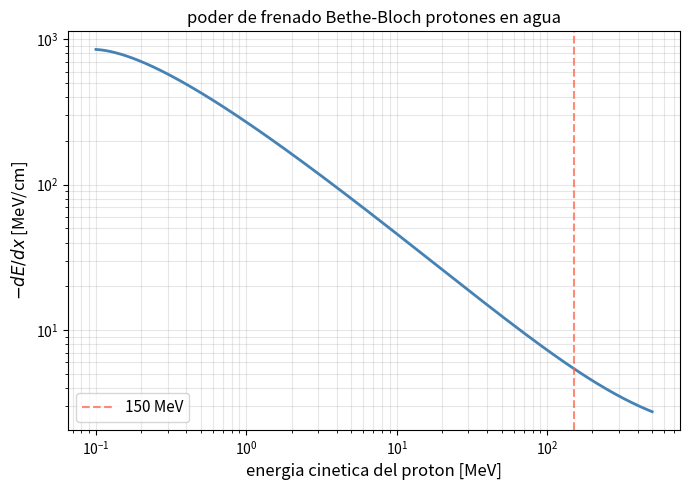
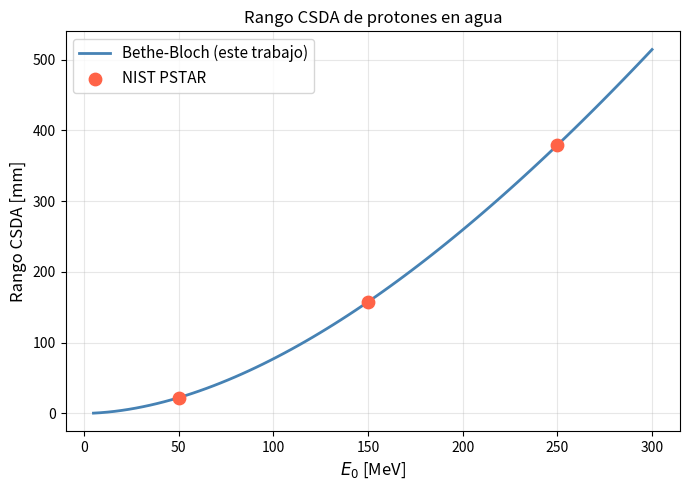
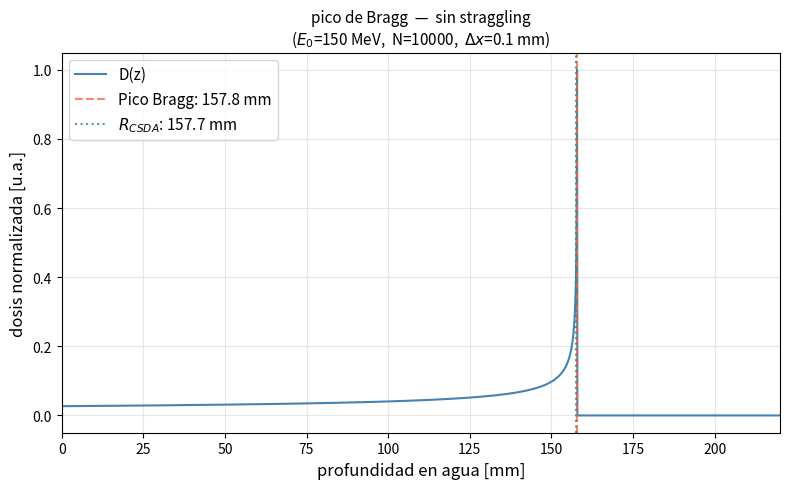
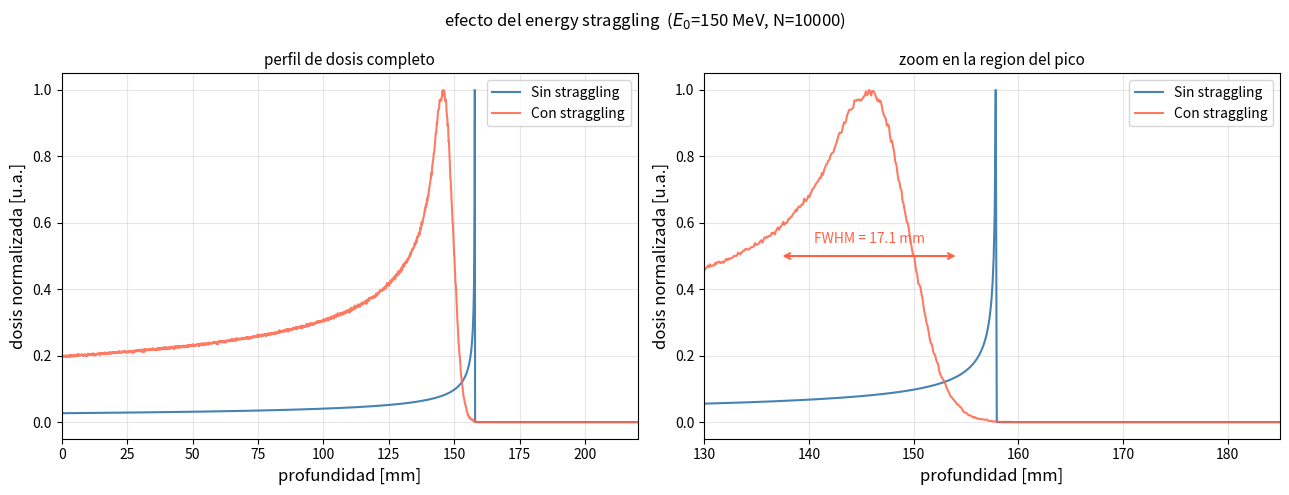
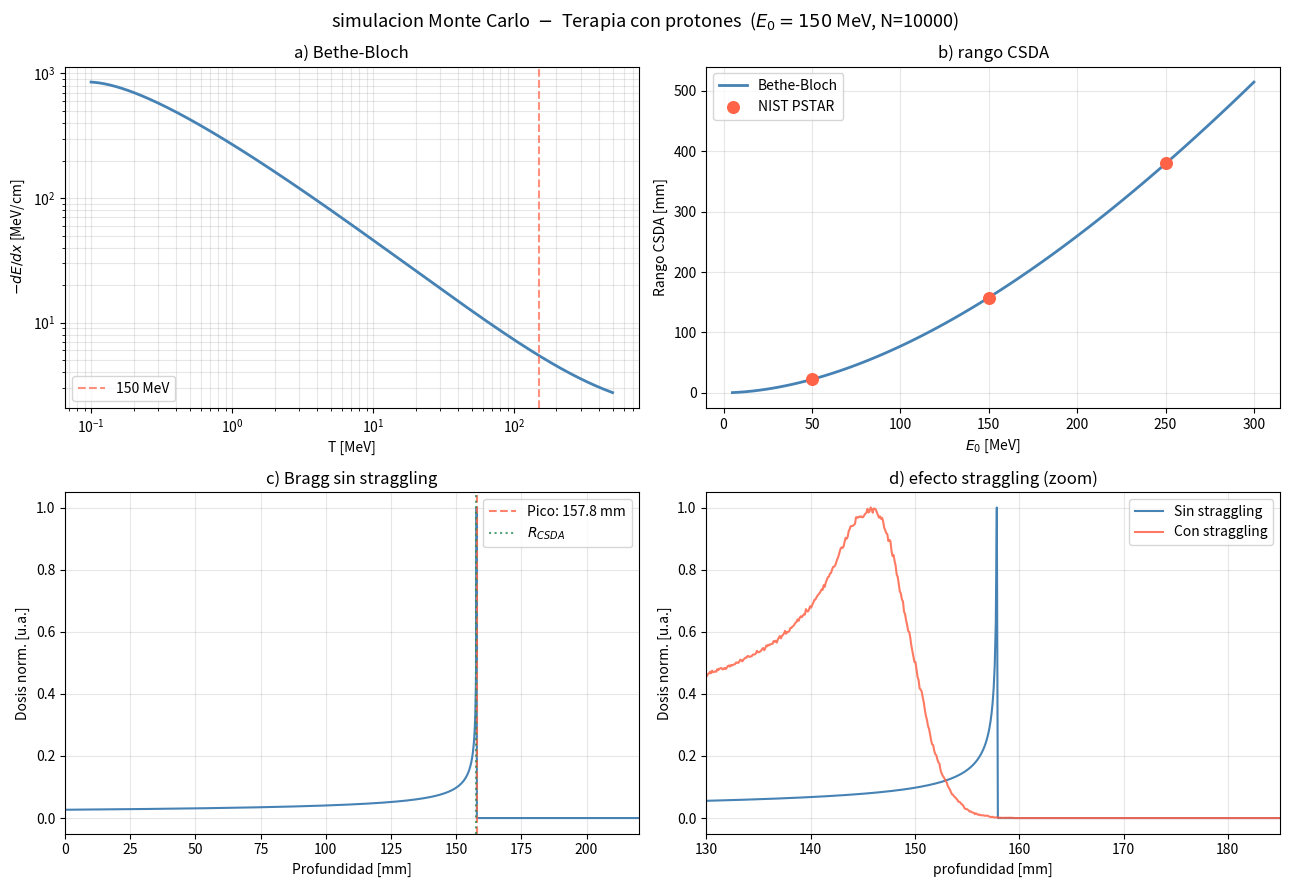

These charts were generated, in order, by the following Python code:
import numpy as np
import matplotlib.pyplot as plt
from scipy.interpolate import interp1d

#Definimos las constantes fisicas que usaremos, todo en MeV y cm
mp  = 938.272    
me  = 0.511       
re  = 2.8179e-13  
NA  = 6.022e23    
K   = 0.307075    

#propiedades del agua 
Z_awa   = 10                     
A_awa   = 18.015                    
I_awa   = 75e-6                     
ro_awa = 1                           
Ne = ro_awa * (Z_awa / A_awa) * NA   


#funcion Bethe-Bloch calcula el poder de frenado -dE/dx para protones en agua, implementa la formula de Bethe-Bloch
#aqui Tmax es la energia maxima transferida a un electron libre en un choque
def funcion_bethebloch(T_arr):
    T_arr = np.asarray(T_arr, dtype=float) 
    gamma  = 1 + T_arr / mp
    beta2  = 1 - 1 / gamma**2
    Tmax = (2 * me * beta2 * gamma**2) / (1 + 2 * gamma * me / mp + (me / mp)**2)  #energia maxima transferida a un electron libre 
    log_arg = (2 * me * beta2 * gamma**2 * Tmax) / (I_awa**2)
    dEdx = (K * (Z_awa / A_awa) * (1 / beta2) * (0.5 * np.log(np.maximum(log_arg, 1e-30)) - beta2) * ro_awa)

    return np.maximum(dEdx, 0)

#grafico 1: Bethe-Bloch
fig, ax = plt.subplots(figsize=(7, 5))
T_plot = np.logspace(-1, np.log10(500), 1000)
ax.loglog(T_plot, funcion_bethebloch(T_plot), 'steelblue', linewidth=2)
ax.axvline(150, color='tomato', linestyle='--', alpha=0.75, label="150 MeV")
ax.set_xlabel("energia cinetica del proton [MeV]", fontsize=12)
ax.set_ylabel(r"$-dE/dx$ [MeV/cm]", fontsize=12)
ax.set_title("poder de frenado Bethe-Bloch protones en agua", fontsize=12)
ax.legend(fontsize=11)
ax.grid(True, which='both', alpha=0.3)
plt.tight_layout()
plt.savefig("fig1_bethe_bloch.png", dpi=150)
plt.close()
print("Guardada: fig1_bethe_bloch.png")


#b) rango CSDA (Continuous Slowing Down Approximation)
#funcion CSDA calcula el rango de distancias que viaja un proton dentro del agua (considerando que pierde su energia de modo ideal)
def funcion_CSDA(E0, n_puntos=60000):
    rango_T = np.linspace(0.05, E0, n_puntos) #creamos rango de 0.05 hasta energia inical del proton, evitamos el cero para que no diverja
    dEdx_grilla = funcion_bethebloch(rango_T) #aplicamos ecuacion de blethe-bloch a las energias
    R = np.trapezoid(1 / dEdx_grilla, rango_T) #integramos 1/dEdx en energia con la regla del trapecio
    return R  #en cm


#tomamos los datos de referencia de la base de datos PSTAR del NIST: https://physics.nist.gov/PhysRefData/Star/Text/PSTAR.html
nist = {50: 2.207, 150: 15.76, 250: 38.00}   #todo en cm

for E0 in [50, 150, 250]:
    R_cal  = funcion_CSDA(E0)                                            
    R_nist = nist[E0]            
    error_rela = abs(R_cal - R_nist) / R_nist * 100   #calcula el error porcentual relativo   
    
print()

#Para el eje de CSDA, de la figura 2, necesitamos el array de rangos
E0_arr = np.linspace(5, 300, 80)
R_arr  = np.array([funcion_CSDA(E0) for E0 in E0_arr])

#grafico 2: rango CSDA vs NIST
fig, ax = plt.subplots(figsize=(7, 5))
ax.plot(E0_arr, R_arr * 10, 'steelblue', linewidth=2, label="Bethe-Bloch (este trabajo)")
E_nist = np.array([50, 150, 250])
R_nist = np.array([2.207, 15.76, 38])
ax.scatter(E_nist, R_nist * 10, color='tomato', zorder=5, s=80, label="NIST PSTAR")
ax.set_xlabel(r"$E_0$ [MeV]", fontsize=12)
ax.set_ylabel("Rango CSDA [mm]", fontsize=12)
ax.set_title("Rango CSDA de protones en agua", fontsize=12)
ax.legend(fontsize=11)
ax.grid(True, alpha=0.3)
plt.tight_layout()
plt.savefig("fig2_rango_csda.png", dpi=150)
plt.close()
print("Guardada: fig2_rango_csda.png")


#pre-calculo de tablas para acelerar la simulacion MC
T_tabla    = np.linspace(0.01, 600, 300000)      #generamos un vector con 300.000 valores de energia
dEdx_tabla = funcion_bethebloch(T_tabla)           #calculamos el poder de frenado (dE/dx) para las 300.000 energias
beta2_tabla = 1 - 1 / (1 + T_tabla / mp)**2  #calculamos el factor relativista beta al cuadrado para todas esas energias

bb_interp    = interp1d(T_tabla, dEdx_tabla,  kind='linear',fill_value=(0, 0), bounds_error=False) #interpolador para el poder de frenado
beta2_interp = interp1d(T_tabla, beta2_tabla, kind='linear',fill_value=(0, 1), bounds_error=False) #interpolador para el factor beta al cuadrado

#Motor Monte Carlo para simular el paso de protones por agua.
def simular(E0, N=10000, dx=0.01, z_max=22,straggling=False, semilla=42):
    np.random.seed(semilla) #fijamos la semilla aleatoria

    #creamos el fantoma del agua, para ello dividimos la profundidad maxima
    n_bins   = int(z_max / dx)
    z_bins   = np.linspace(0, z_max, n_bins + 1)
    z_centro = 0.5 * (z_bins[:-1] + z_bins[1:])     #representa el centro de cada tajada de agua
    dosis    = np.zeros(n_bins)                     #guardamos energia totasl depositada a cada tarjeta
    #todos los protones parten con la misma energia
    energias = np.full(N, float(E0))
    activos = np.ones(N, dtype=bool)   #true mientras el proton tiene energia

    #creamos ciclo espacial tajada por tajada
    for j in range(n_bins):
        
        #si ya no quedan protones con energia paramos la simulacion
        if not np.any(activos):
            break  

        T_act = energias[activos]    #tomamos solo la energia de los protones que siguen moviendose
        #perdida de enrgia
        dEdx_act  = bb_interp(T_act)
        dE_media  = dEdx_act * dx        #la energia media perdida en esta tajada

        #fenomeno del straggling
        if straggling:
            #calculamos varianza con la formula gaussiana de Bohr
            b2_act = beta2_interp(T_act)
            sigma2 = (4 * np.pi * re**2 * me**2 * Ne * (1 / np.maximum(b2_act, 1e-10)) * dx)
            sigma  = np.sqrt(np.maximum(sigma2, 0))
            ruido = np.random.normal(0, sigma)   #creamos ruido aleatorio a la perdida media
            dE    = dE_media + ruido               #agregamos el ruido
            dE_dep = np.clip(dE, 0, T_act)       #la energia depositada no puede ser mayor a lo que le queda
        else:
            dE_dep = dE_media #si el straggling se apaga, todos los protones pierden lo mismo, para el caso ideal

        #registramos y actualizamos la dosis
        dosis[j] += np.sum(dE_dep)                 #sumamos toda la energia que depositaron los protones activos
        energias[activos] -= dE_dep                   #restamos a los protones la energaa que perdieron
        activos = activos & (energias > 0.05)         #actualizamos la lista de activos

    #entregamos profundidad y la Dosis depositada, que son el eje x e y respectivamente
    return z_centro, dosis

#c) Simulacion sin straggling, con 10^4 protones y 150 MeV
#definimos parametros iniciales
E0    = 150
N     = 10000
dx    = 0.01    # 0.1 mm en cm
z_max = 22

print("=" * 58)
print("c)  Simulacion sin straggling  (E0=150 MeV, N=10000)")
print("=" * 58)

#ejecutamos la simulacion de modo ideal, llamamos simular()
z_c, dosis_sin = simular(E0, N=N, dx=dx, z_max=z_max, straggling=False, semilla=42)

i_pico_sin = np.argmax(dosis_sin)     #identificamos el pico de bragg -_-
z_pico_sin   = z_c[i_pico_sin]        #usamos indice para buscar en el arreglo espacial, identificamos la profundidad a la que ocurre el maximo
R_csda_150   = funcion_CSDA(E0)         #calculamos distancia teorica con la funcion_CSDA

#mostramos resultados
print(f"  Pico de Bragg (simulacion): {z_pico_sin*10:.2f} mm")
print(f"  R_CSDA (Bethe-Bloch):       {R_csda_150*10:.2f} mm")
print(f"  Diferencia:                 {abs(z_pico_sin - R_csda_150)*10:.2f} mm")
print()

#grafico 3: pico de Bragg sin straggling
dosis_sin_norm = dosis_sin / dosis_sin.max()
fig, ax = plt.subplots(figsize=(8, 5))
ax.plot(z_c * 10, dosis_sin_norm, 'steelblue', linewidth=1.5, label="D(z)")
ax.axvline(z_pico_sin * 10, color='tomato', linestyle='--', alpha=0.8, label=f"Pico Bragg: {z_pico_sin*10:.1f} mm")
ax.axvline(R_csda_150 * 10, color='seagreen', linestyle=':', alpha=0.8, label=r"$R_{CSDA}$" + f": {R_csda_150*10:.1f} mm")
ax.set_xlabel("profundidad en agua [mm]", fontsize=12)
ax.set_ylabel("dosis normalizada [u.a.]", fontsize=12)
ax.set_title(f"pico de Bragg  —  sin straggling\n"r"($E_0$" + f"={E0} MeV,  N={N},  "r"$\Delta x$" + f"={dx*10:.1f} mm)", fontsize=11)
ax.legend(fontsize=11)
ax.set_xlim(0, z_max * 10.0)
ax.grid(True, alpha=0.3)
plt.tight_layout()
plt.savefig("fig3_bragg_sin_straggling.png", dpi=150)
plt.close()



#d) repetir con straggling y comparar

#simulacion realista con straggling
z_c, dosis_con = simular(E0, N=N, dx=dx, z_max=z_max, straggling=True, semilla=42)  #usamos funcion simular() con straggling activado
#buscamos el pico de bragg -.-
i_pico_con = np.argmax(dosis_con)                                                
z_pico_con   = z_c[i_pico_con]
print(f" pico de bragg (con straggling): {z_pico_con*10:.2f} mm")

#funcion para medir ensanchamiento, Ancho a mitad de altura (FWHM) del pico de Bragg
def ensanchamiento(z, dosis):
    idx_max = np.argmax(dosis)         #encontramos valor maximo de la dosis
    D_mitad = dosis[idx_max] / 2       #calculamos la mitad de la dosis

    idx_izq = idx_max                  #camina hacia la izquierda desde el pico hasta que la dosis caiga por debajo de la mitad
    while idx_izq > 0 and dosis[idx_izq] > D_mitad:
        idx_izq -= 1

    idx_der = idx_max                  #camina hacia la derecha desde el pico hasta que la dosis caiga por debajo de la mitad
    while idx_der < len(dosis) - 1 and dosis[idx_der] > D_mitad:
        idx_der += 1

    #entregamos la distancia entre esos dos puntos, el ancho
    return z[idx_der] - z[idx_izq]

#comparamos el caso ideal y el caso real
ensanchamiento_sin = ensanchamiento(z_c, dosis_sin)
ensanchamiento_con = ensanchamiento(z_c, dosis_con)

#conversion de desviacion estandar, usamos FWHM = 2.355 * sigma, despejando sigma. usamos un perfil gaussiano
sigma_R_sin = ensanchamiento_sin / 2.355
sigma_R_con = ensanchamiento_con / 2.355

#grafico 4: Comparacion con / sin straggling
dosis_con_norm = dosis_con / dosis_con.max()
fig, axes = plt.subplots(1, 2, figsize=(13, 5))

#panel izquierdo: perfil completo
ax = axes[0]
ax.plot(z_c * 10, dosis_sin_norm, 'steelblue', lw=1.5, label="Sin straggling")
ax.plot(z_c * 10, dosis_con_norm, 'tomato',    lw=1.5, label="Con straggling", alpha=0.85)
ax.set_xlabel("profundidad [mm]", fontsize=12)
ax.set_ylabel("dosis normalizada [u.a.]", fontsize=12)
ax.set_title("perfil de dosis completo", fontsize=11)
ax.legend(fontsize=10)
ax.set_xlim(0, z_max * 10)
ax.grid(True, alpha=0.3)

#Panel derecho: zoom en la region del pico
ax = axes[1]
ax.plot(z_c * 10, dosis_sin_norm, 'steelblue', lw=1.5, label="Sin straggling")
ax.plot(z_c * 10, dosis_con_norm, 'tomato',    lw=1.5, label="Con straggling", alpha=0.85)

#marcamos el FWHM del pico con straggling
y_nivel = 0.5
ax.annotate("", xy=(z_pico_con * 10 + ensanchamiento_con * 10 / 2, y_nivel), xytext=(z_pico_con * 10 - ensanchamiento_con * 10 / 2, y_nivel), arrowprops=dict(arrowstyle='<->', color='tomato', lw=1.5))
ax.text(z_pico_con * 10, y_nivel + 0.04, f"FWHM = {ensanchamiento_con*10:.1f} mm", color='tomato', ha='center', fontsize=10)
ax.set_xlabel("profundidad [mm]", fontsize=12)
ax.set_ylabel("dosis normalizada [u.a.]", fontsize=12)
ax.set_title("zoom en la region del pico", fontsize=11)
ax.legend(fontsize=10)
ax.set_xlim(130, 185)
ax.grid(True, alpha=0.3)

fig.suptitle(f"efecto del energy straggling  "r"($E_0$" + f"={E0} MeV, N={N})", fontsize=12)
plt.tight_layout()
plt.savefig("fig4_straggling.png", dpi=150)
plt.close()



#zona de graficacion

#grafico 5: Panel resumen 2x2
fig, axs = plt.subplots(2, 2, figsize=(13, 9))
T_resumen = np.logspace(-1, np.log10(500), 1000)
axs[0, 0].loglog(T_resumen, funcion_bethebloch(T_resumen), 'steelblue', lw=2)
axs[0, 0].axvline(150, color='tomato', ls='--', alpha=0.7, label="150 MeV")
axs[0, 0].set_xlabel("T [MeV]"); axs[0, 0].set_ylabel(r"$-dE/dx$ [MeV/cm]")
axs[0, 0].set_title("a) Bethe-Bloch"); axs[0, 0].grid(True, which='both', alpha=0.3)
axs[0, 0].legend(fontsize=10)

axs[0, 1].plot(E0_arr, R_arr * 10.0, 'steelblue', lw=2, label="Bethe-Bloch")
axs[0, 1].scatter(E_nist, R_nist * 10.0, color='tomato', s=70, zorder=5, label="NIST PSTAR")
axs[0, 1].set_xlabel(r"$E_0$ [MeV]"); axs[0, 1].set_ylabel("Rango CSDA [mm]")
axs[0, 1].set_title("b) rango CSDA"); axs[0, 1].grid(True, alpha=0.3)
axs[0, 1].legend(fontsize=10)

axs[1, 0].plot(z_c * 10.0, dosis_sin_norm, 'steelblue', lw=1.5)
axs[1, 0].axvline(z_pico_sin * 10.0, color='tomato', ls='--', alpha=0.8, label=f"Pico: {z_pico_sin*10:.1f} mm")
axs[1, 0].axvline(R_csda_150 * 10.0, color='seagreen', ls=':', alpha=0.8, label=r"$R_{CSDA}$")
axs[1, 0].set_xlabel("Profundidad [mm]"); axs[1, 0].set_ylabel("Dosis norm. [u.a.]")
axs[1, 0].set_title("c) Bragg sin straggling"); axs[1, 0].set_xlim(0, z_max * 10.0)
axs[1, 0].grid(True, alpha=0.3); axs[1, 0].legend(fontsize=10)

axs[1, 1].plot(z_c * 10.0, dosis_sin_norm, 'steelblue', lw=1.5, label="Sin straggling")
axs[1, 1].plot(z_c * 10.0, dosis_con_norm, 'tomato',    lw=1.5, alpha=0.85, label="Con straggling")
axs[1, 1].set_xlabel("profundidad [mm]"); axs[1, 1].set_ylabel("Dosis norm. [u.a.]")
axs[1, 1].set_title("d) efecto straggling (zoom)"); axs[1, 1].set_xlim(130, 185)
axs[1, 1].grid(True, alpha=0.3); axs[1, 1].legend(fontsize=10)

fig.suptitle(r"simulacion Monte Carlo  $-$  Terapia con protones  "f"($E_0={E0}$ MeV, N={N})", fontsize=13)
plt.tight_layout()
plt.savefig("fig5_resumen.png", dpi=150, bbox_inches='tight')
plt.close()
